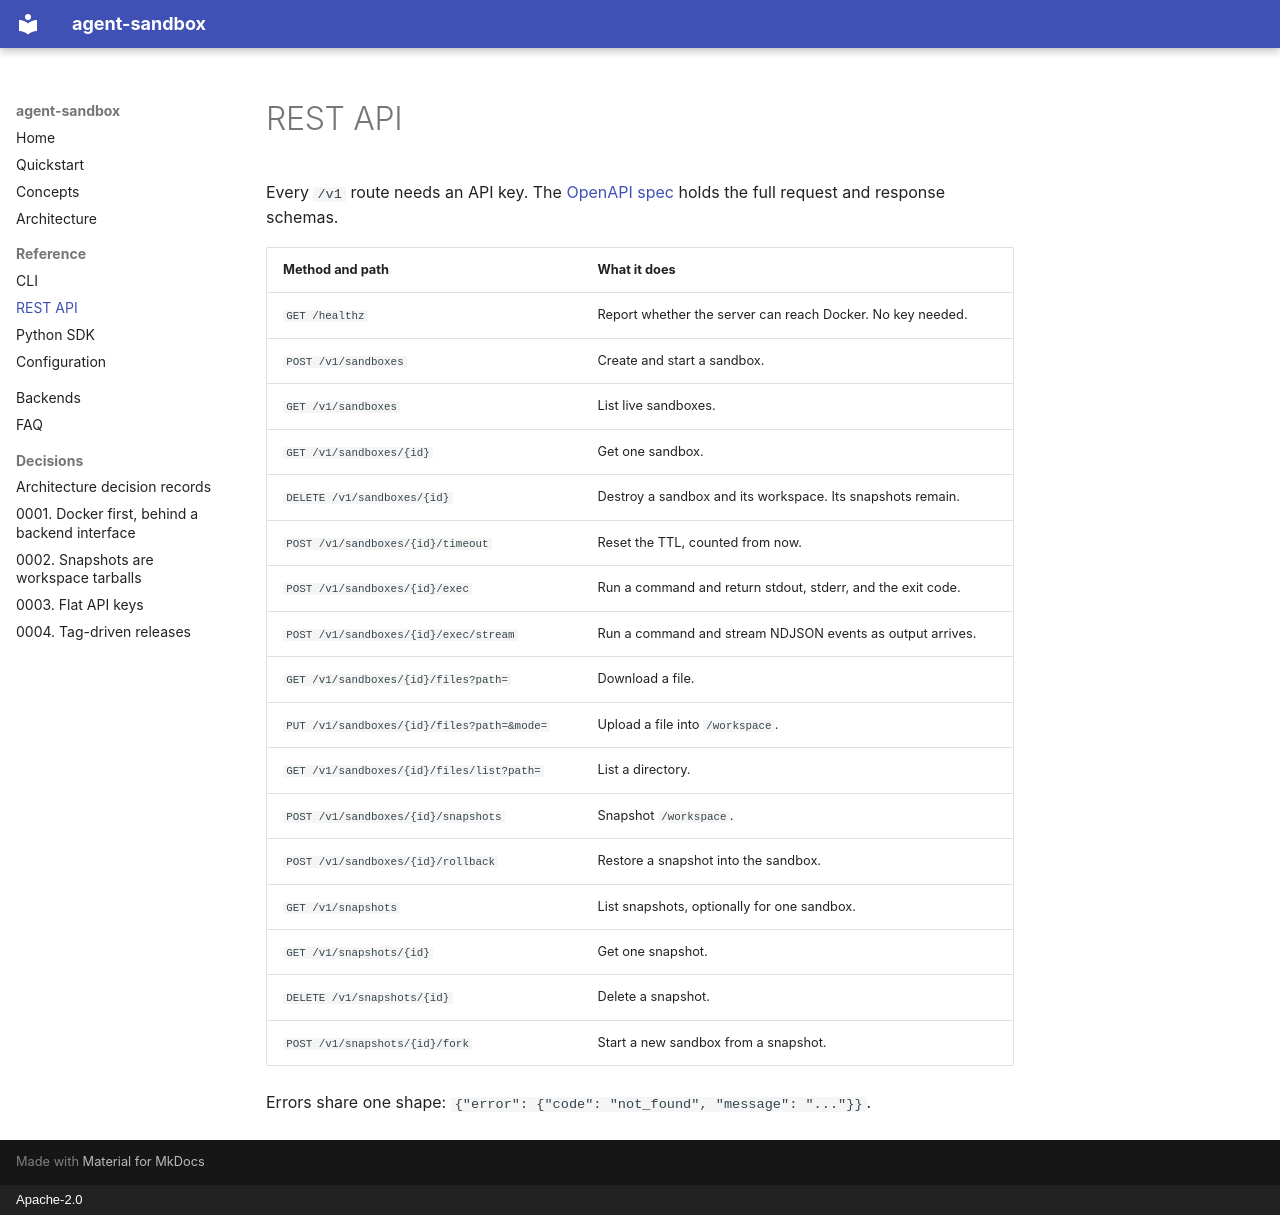

repository: superintelligenceco/agent-sandbox · page: rest-api/index.html · generator: mkdocs · copyright: Apache-2.0

# REST API

Every `/v1` route needs an API key. The [OpenAPI spec](https://github.com/superintelligenceco/agent-sandbox/blob/main/docs/openapi.json) holds
the full request and response schemas.

| Method and path | What it does |
| --- | --- |
| `GET /healthz` | Report whether the server can reach Docker. No key needed. |
| `POST /v1/sandboxes` | Create and start a sandbox. |
| `GET /v1/sandboxes` | List live sandboxes. |
| `GET /v1/sandboxes/{id}` | Get one sandbox. |
| `DELETE /v1/sandboxes/{id}` | Destroy a sandbox and its workspace. Its snapshots remain. |
| `POST /v1/sandboxes/{id}/timeout` | Reset the TTL, counted from now. |
| `POST /v1/sandboxes/{id}/exec` | Run a command and return stdout, stderr, and the exit code. |
| `POST /v1/sandboxes/{id}/exec/stream` | Run a command and stream NDJSON events as output arrives. |
| `GET /v1/sandboxes/{id}/files?path=` | Download a file. |
| `PUT /v1/sandboxes/{id}/files?path=&mode=` | Upload a file into `/workspace`. |
| `GET /v1/sandboxes/{id}/files/list?path=` | List a directory. |
| `POST /v1/sandboxes/{id}/snapshots` | Snapshot `/workspace`. |
| `POST /v1/sandboxes/{id}/rollback` | Restore a snapshot into the sandbox. |
| `GET /v1/snapshots` | List snapshots, optionally for one sandbox. |
| `GET /v1/snapshots/{id}` | Get one snapshot. |
| `DELETE /v1/snapshots/{id}` | Delete a snapshot. |
| `POST /v1/snapshots/{id}/fork` | Start a new sandbox from a snapshot. |

Errors share one shape: `{"error": {"code": "not_found", "message": "..."}}`.
